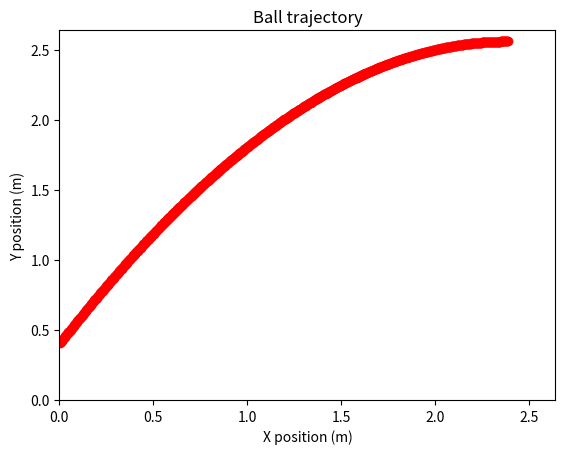

This chart was generated by the following Python code:
import matplotlib.pyplot as plt
import math

import numpy as np

dt = 0.001
kd = 0.04376
kg = 9.81

magvi = 8
initial_angle = 60
v = [magvi * math.cos(math.radians(initial_angle)), magvi * math.sin(math.radians(initial_angle))]
p = [0, 0.40]
t = 0
xh = []
yh = []

while v[1] > 0 or p[1] > 2.64:
    magv = math.sqrt(v[0]**2 + v[1]**2)
    theta = math.atan2(v[1], v[0])
    a = [-kd * magv**2 * math.cos(theta), -kd * magv**2 * math.sin(theta) - kg]
    v[0] += a[0] * dt
    v[1] += a[1] * dt
    p[0] += v[0] * dt
    p[1] += v[1] * dt
    t += dt
    xh.append(p[0])
    yh.append(p[1])
print(a, v, p, t)

# Plot phistory on a graph
max_val = max(max(xh), max(yh), 2.64)
plt.axis([0, max_val, 0, max_val])
plt.scatter(xh, yh, color="red")
plt.xlabel("X position (m)")
plt.ylabel("Y position (m)")
plt.title("Ball trajectory")
plt.show()